Run: headless pygame with SDL's dummy video driver; simulated clock (each Clock.tick advances the game by its frame time, no real sleeping); random seed 0; keys injected as events and as key.get_pressed() state; no mouse input.
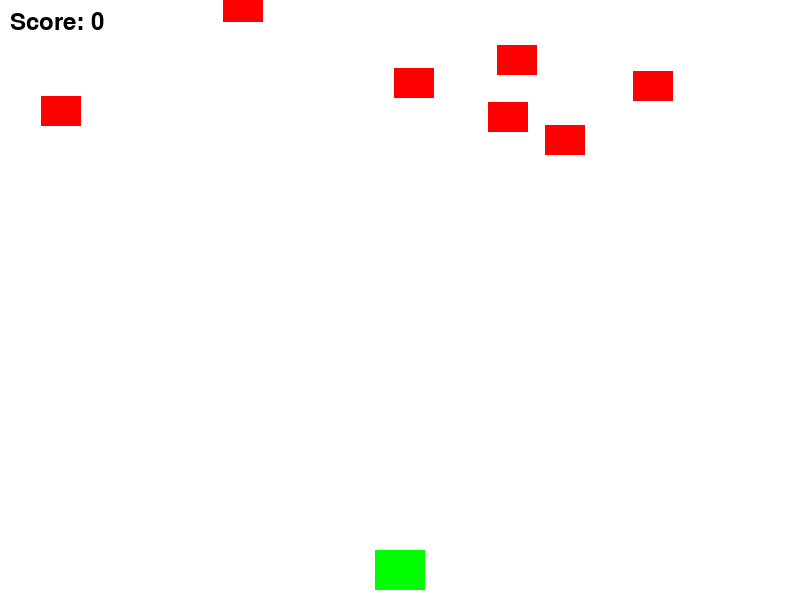
Frame 1 of 4 · flips 1–60 · no input
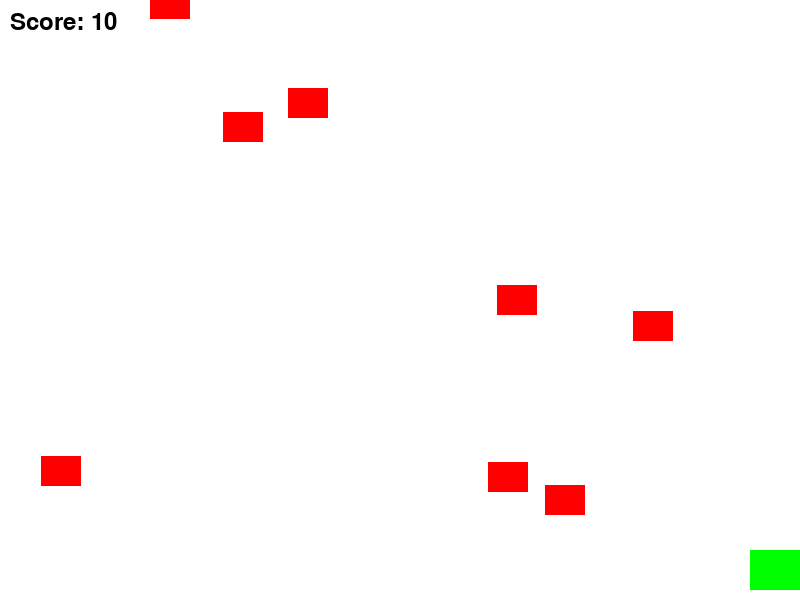
Frame 2 of 4 · flips 61–180 · tapped SPACE, RETURN · held RIGHT (→), D
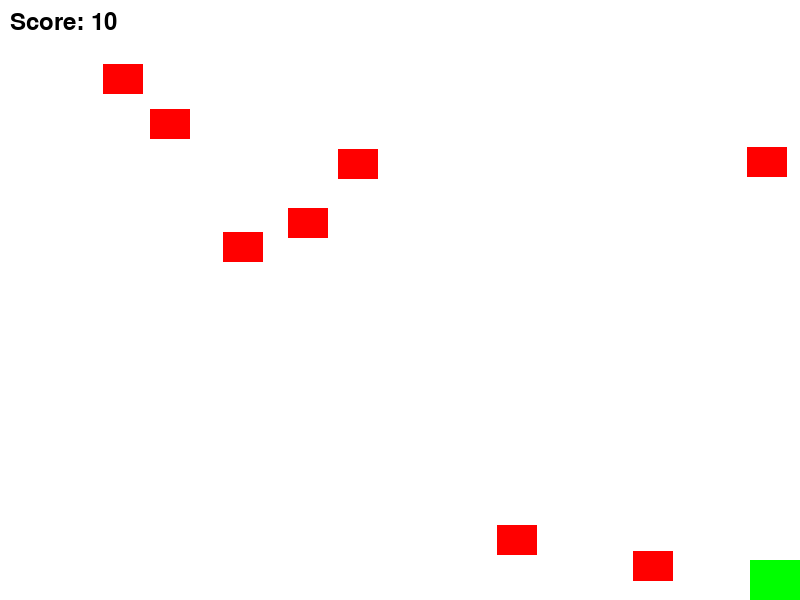
Frame 3 of 4 · flips 181–300 · held DOWN (↓), S
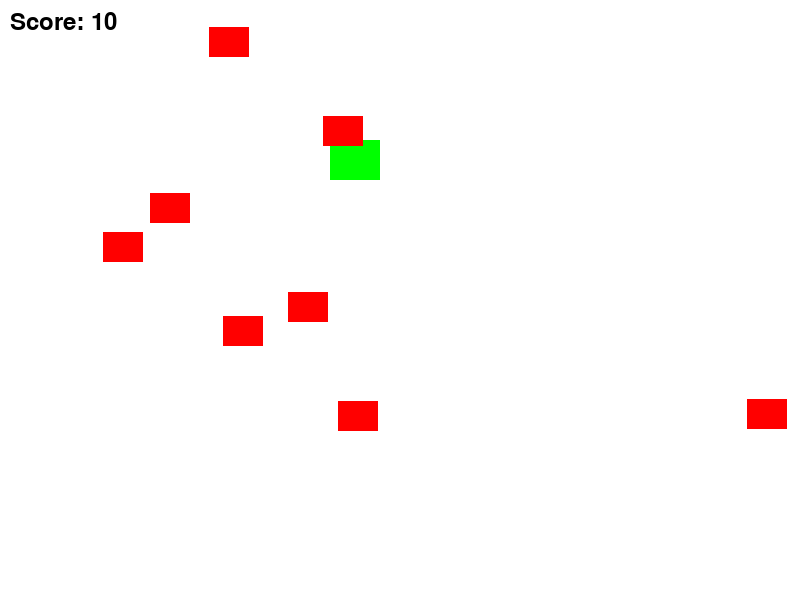
Frame 4 of 4 · flips 301–420 · held LEFT (←), A, UP (↑), W

The pygame program that drew these frames:

import pygame
import random
import sys

# 初始化Pygame
pygame.init()

# 游戏窗口尺寸
WIDTH, HEIGHT = 800, 600
screen = pygame.display.set_mode((WIDTH, HEIGHT))
pygame.display.set_caption("飞机大战")

# 颜色定义
WHITE = (255, 255, 255)
BLACK = (0, 0, 0)
RED = (255, 0, 0)
GREEN = (0, 255, 0)
BLUE = (0, 0, 255)

# 玩家飞机类
class Player(pygame.sprite.Sprite):
    def __init__(self):
        super().__init__()
        self.image = pygame.Surface((50, 40))
        self.image.fill(GREEN)
        self.rect = self.image.get_rect()
        self.rect.centerx = WIDTH // 2
        self.rect.bottom = HEIGHT - 10
        self.speed = 5

    def update(self):
        keys = pygame.key.get_pressed()
        if keys[pygame.K_LEFT] and self.rect.left > 0:
            self.rect.x -= self.speed
        if keys[pygame.K_RIGHT] and self.rect.right < WIDTH:
            self.rect.x += self.speed
        if keys[pygame.K_UP] and self.rect.top > 0:
            self.rect.y -= self.speed
        if keys[pygame.K_DOWN] and self.rect.bottom < HEIGHT:
            self.rect.y += self.speed

    def shoot(self, bullets):
        bullet = Bullet(self.rect.centerx, self.rect.top)
        bullets.add(bullet)

# 敌机类
class Enemy(pygame.sprite.Sprite):
    def __init__(self):
        super().__init__()
        self.image = pygame.Surface((40, 30))
        self.image.fill(RED)
        self.rect = self.image.get_rect()
        self.rect.x = random.randrange(WIDTH - self.rect.width)
        self.rect.y = random.randrange(-100, -40)
        self.speed = random.randrange(1, 4)

    def update(self):
        self.rect.y += self.speed
        if self.rect.top > HEIGHT:
            self.rect.x = random.randrange(WIDTH - self.rect.width)
            self.rect.y = random.randrange(-100, -40)
            self.speed = random.randrange(1, 4)

# 子弹类
class Bullet(pygame.sprite.Sprite):
    def __init__(self, x, y):
        super().__init__()
        self.image = pygame.Surface((5, 10))
        self.image.fill(BLUE)
        self.rect = self.image.get_rect()
        self.rect.centerx = x
        self.rect.bottom = y
        self.speed = -7

    def update(self):
        self.rect.y += self.speed
        if self.rect.bottom < 0:
            self.kill()

# 创建精灵组
all_sprites = pygame.sprite.Group()
enemies = pygame.sprite.Group()
bullets = pygame.sprite.Group()

# 创建玩家
player = Player()
all_sprites.add(player)

# 创建敌机
for i in range(8):
    enemy = Enemy()
    all_sprites.add(enemy)
    enemies.add(enemy)

# 游戏时钟
clock = pygame.time.Clock()

# 分数
score = 0
font = pygame.font.SysFont(None, 36)

# 游戏主循环
running = True
while running:
    # 控制帧率
    clock.tick(60)

    # 处理事件
    for event in pygame.event.get():
        if event.type == pygame.QUIT:
            running = False
        elif event.type == pygame.KEYDOWN:
            if event.key == pygame.K_SPACE:
                player.shoot(bullets)
                all_sprites.add(bullets.sprites()[-1])

    # 更新
    all_sprites.update()

    # 检查子弹与敌机的碰撞
    hits = pygame.sprite.groupcollide(bullets, enemies, True, True)
    for hit in hits:
        score += 10
        enemy = Enemy()
        all_sprites.add(enemy)
        enemies.add(enemy)

    # 检查玩家与敌机的碰撞
    hits = pygame.sprite.spritecollide(player, enemies, False)
    if hits:
        running = False

    # 绘制
    screen.fill(WHITE)
    all_sprites.draw(screen)

    # 显示分数
    score_text = font.render(f"Score: {score}", True, BLACK)
    screen.blit(score_text, (10, 10))

    # 更新屏幕
    pygame.display.flip()

# 游戏结束
pygame.quit()
sys.exit()
